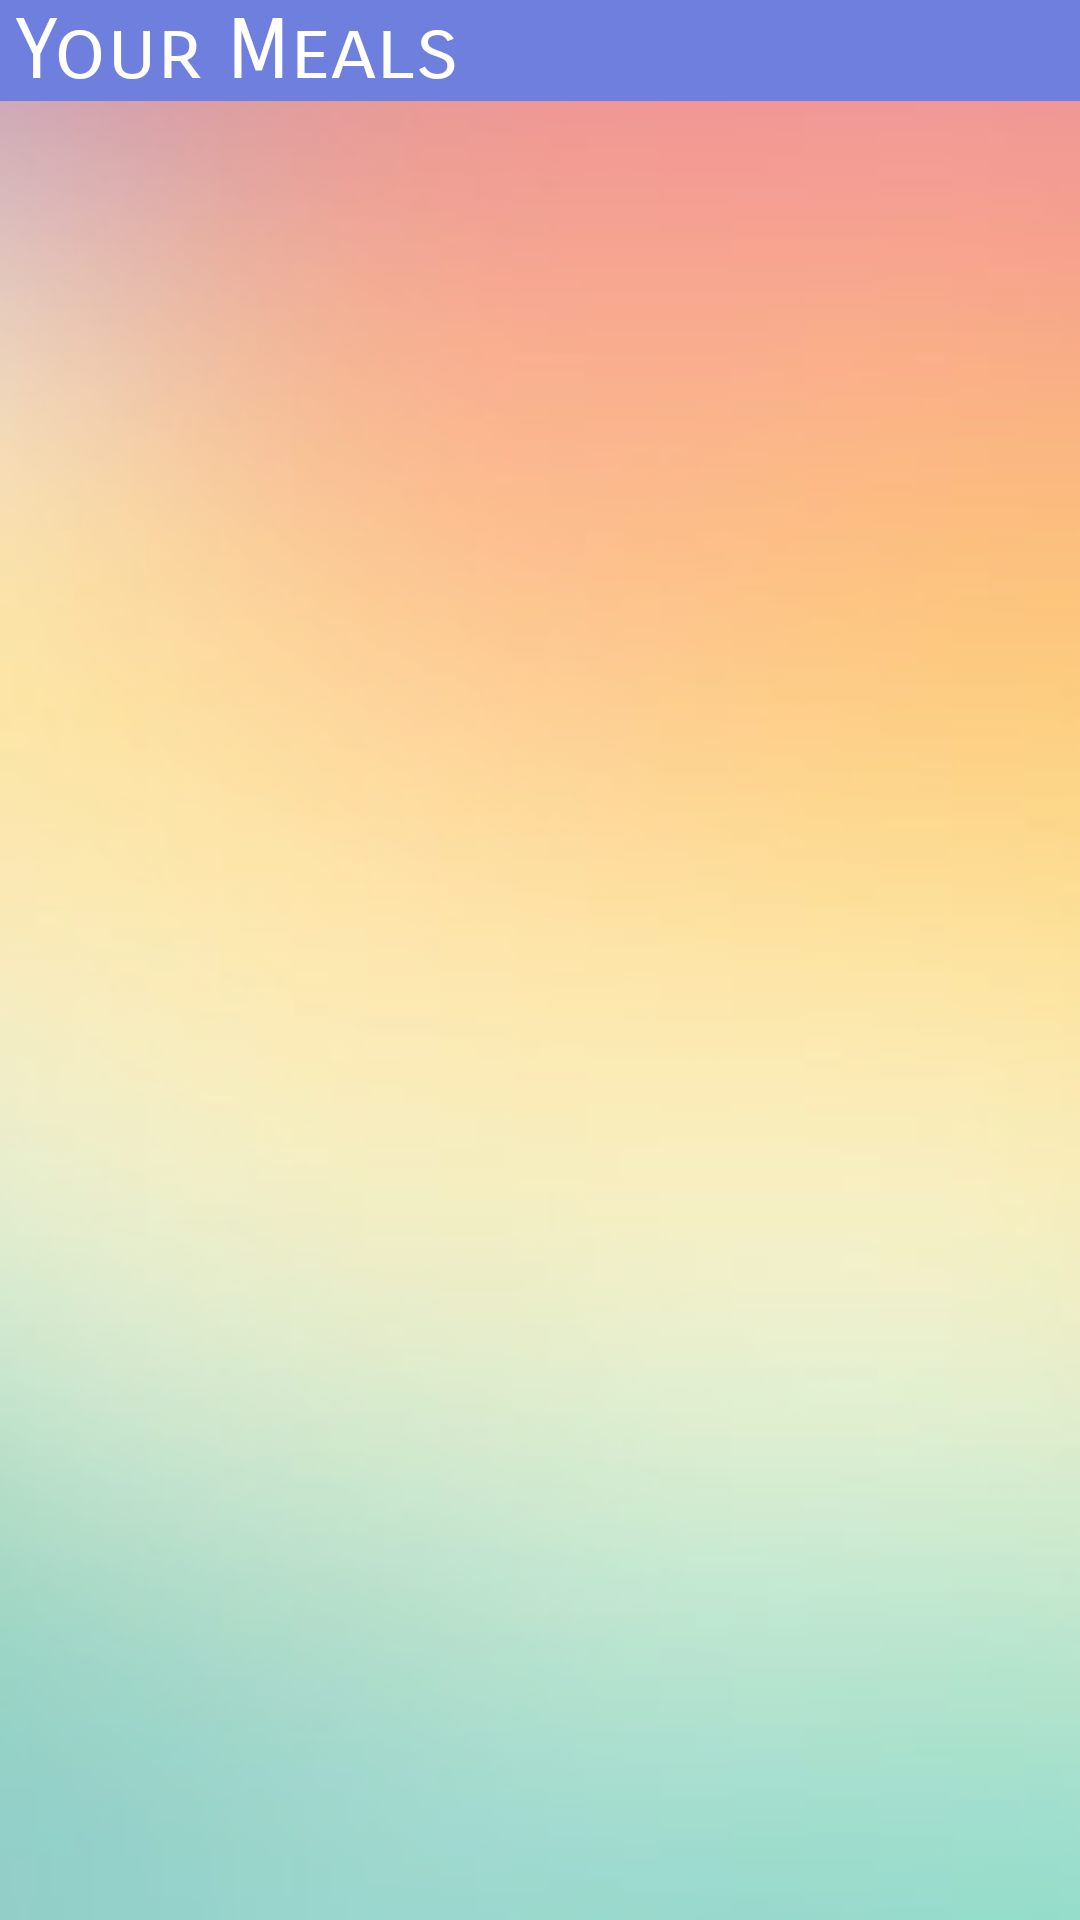

Layout XML and referenced resources for this Android screen:
<!-- AndroidManifest.xml: application theme AppTheme -->
<!-- res/layout/meal_list_fragment.xml -->
<RelativeLayout xmlns:android="http://schemas.android.com/apk/res/android"
    android:id="@+id/relative_layout"
    android:layout_width="match_parent"
    android:layout_height="match_parent"
    android:background="@drawable/marblefade"
    android:orientation="horizontal">

    <TextView
        android:text="Your Meals"
        android:layout_width="match_parent"
        android:layout_height="wrap_content"
        android:id="@+id/yourMealsLabel"
        android:layout_weight="1"
        android:fontFamily="sans-serif-smallcaps"
        android:textSize="28sp"
        android:textColor="@color/white"
        android:background="@color/colorPrimary"
        android:paddingLeft="5dp" />

    <ListView
        android:id="@+id/mealList"
        android:layout_width="match_parent"
        android:headerDividersEnabled="false"
        android:background="#5FFF"
        android:layout_height="match_parent"
        android:layout_below="@+id/yourMealsLabel" />

</RelativeLayout>
<!-- resources referenced by this layout -->
<resources>
  <color name="colorPrimary">#6e7fde</color>
  <color name="white">#FFFFFF</color>
  <!-- drawable marblefade: jpg bitmap (drawable, 3312 bytes) -->
  <style name="AppTheme" parent="Theme.AppCompat.Light.DarkActionBar">
          
          <item name="colorPrimary">@color/colorPrimary</item>
          <item name="colorPrimaryDark">@color/colorPrimaryDark</item>
          <item name="colorAccent">@color/colorAccent</item>
      </style>
  <color name="colorPrimaryDark">#303F9F</color>
  <color name="colorAccent">#FF4081</color>
</resources>
